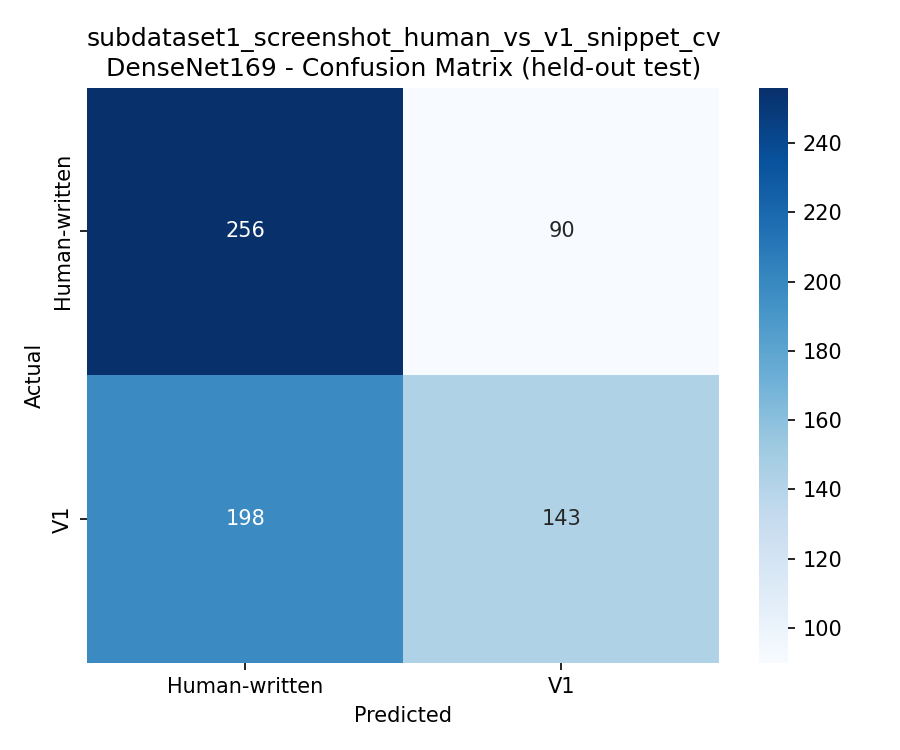

The data file committed next to this chart (first rows):
, Human-written, V1
Human-written, 256, 90
V1, 198, 143
